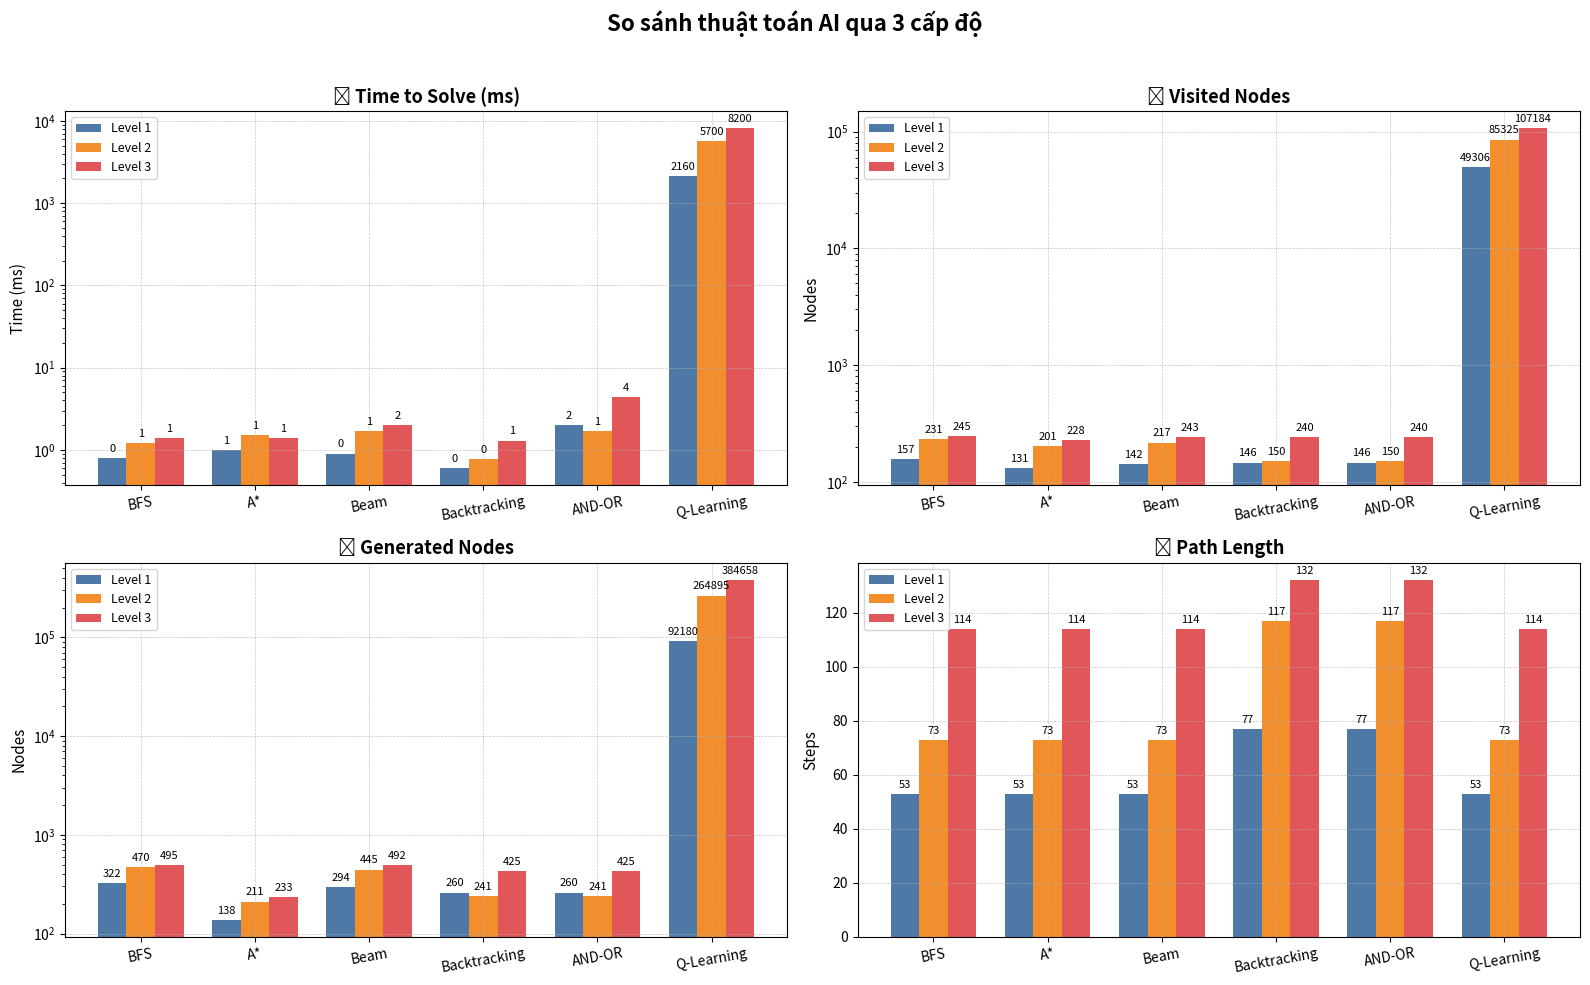

Here is the Python script that generated this plot:
# import matplotlib.pyplot as plt
# import numpy as np

# # Dữ liệu
# algorithms = ['BFS', 'A*', 'Beam', 'Backtracking', 'AND-OR', 'Q-Learning']
# levels = ['Level 1', 'Level 2', 'Level 3']

# time = [
#     [0.8, 1.2, 1.4],    # BFS
#     [1.0, 1.5, 1.4],    # A*
#     [0.9, 1.7, 2.0],    # Beam
#     [0.6, 0.77, 1.3],   # Backtracking
#     [2.0, 1.7, 4.4],    # AND-OR
#     [2160, 5700, 8200]  # Q-Learning (ms)
# ]

# visited = [
#     [157, 231, 245],
#     [131, 201, 228],
#     [142, 217, 243],
#     [146, 150, 240],
#     [146, 150, 240],
#     [49306, 85325, 107184]
# ]

# generated = [
#     [322, 470, 495],
#     [138, 211, 233],
#     [294, 445, 492],
#     [260, 241, 425],
#     [260, 241, 425],
#     [92180, 264895, 384658]
# ]

# path_len = [
#     [53, 73, 114],
#     [53, 73, 114],
#     [53, 73, 114],
#     [77, 117, 132],
#     [77, 117, 132],
#     [53, 73, 114]
# ]

# # Màu phân biệt Level
# colors = ['#4E79A7', '#F28E2B', '#E15759']

# # Hàm vẽ biểu đồ đẹp + chi tiết
# def plot_grouped_bar(data, title, ylabel, use_log=False):
#     x = np.arange(len(algorithms))
#     width = 0.25
#     fig, ax = plt.subplots(figsize=(14, 6))

#     # Vẽ 3 cột mỗi nhóm
#     values_lvl1 = [d[0] for d in data]
#     values_lvl2 = [d[1] for d in data]
#     values_lvl3 = [d[2] for d in data]

#     bars1 = ax.bar(x - width, values_lvl1, width, label='Level 1', color=colors[0])
#     bars2 = ax.bar(x,         values_lvl2, width, label='Level 2', color=colors[1])
#     bars3 = ax.bar(x + width, values_lvl3, width, label='Level 3', color=colors[2])

#     # Gán label lên từng cột
#     def annotate_bars(bars):
#         for bar in bars:
#             height = bar.get_height()
#             ax.annotate(f'{height:.0f}',
#                         xy=(bar.get_x() + bar.get_width() / 2, height),
#                         xytext=(0, 3),  # Đẩy lên 3 pixels
#                         textcoords="offset points",
#                         ha='center', va='bottom',
#                         fontsize=9)

#     annotate_bars(bars1)
#     annotate_bars(bars2)
#     annotate_bars(bars3)

#     # Tùy chỉnh biểu đồ
#     ax.set_ylabel(ylabel, fontsize=12)
#     ax.set_title(title, fontsize=15, fontweight='bold')
#     ax.set_xticks(x)
#     ax.set_xticklabels(algorithms, fontsize=11)
#     ax.legend(fontsize=10)

#     # Bật lưới
#     ax.grid(True, which='both', linestyle='--', linewidth=0.5, alpha=0.7)
#     if use_log:
#         ax.set_yscale("log")

#     plt.xticks(rotation=10)
#     plt.tight_layout()
#     plt.show()

# # Vẽ từng biểu đồ với tùy chọn log cho dữ liệu lệch nhiều
# plot_grouped_bar(time, "⏱ Time to Solve (ms)", "Time (ms)", use_log=True)
# plot_grouped_bar(visited, "🧭 Visited Nodes", "Nodes", use_log=True)
# plot_grouped_bar(generated, "🧠 Generated Nodes", "Nodes", use_log=True)
# plot_grouped_bar(path_len, "📏 Path Length", "Steps", use_log=False)
import matplotlib.pyplot as plt
import numpy as np

# Dữ liệu
algorithms = ['BFS', 'A*', 'Beam', 'Backtracking', 'AND-OR', 'Q-Learning']

time = [
    [0.8, 1.2, 1.4], [1.0, 1.5, 1.4], [0.9, 1.7, 2.0],
    [0.6, 0.77, 1.3], [2.0, 1.7, 4.4], [2160, 5700, 8200]
]
visited = [
    [157, 231, 245], [131, 201, 228], [142, 217, 243],
    [146, 150, 240], [146, 150, 240], [49306, 85325, 107184]
]
generated = [
    [322, 470, 495], [138, 211, 233], [294, 445, 492],
    [260, 241, 425], [260, 241, 425], [92180, 264895, 384658]
]
path_len = [
    [53, 73, 114], [53, 73, 114], [53, 73, 114],
    [77, 117, 132], [77, 117, 132], [53, 73, 114]
]

# Màu đẹp theo level
colors = ['#4E79A7', '#F28E2B', '#E15759']

# Tạo figure lớn chứa 4 biểu đồ con
fig, axs = plt.subplots(2, 2, figsize=(16, 10))
titles = ["⏱ Time to Solve (ms)", "🧭 Visited Nodes", "🧠 Generated Nodes", "📏 Path Length"]
ylabels = ["Time (ms)", "Nodes", "Nodes", "Steps"]
datasets = [time, visited, generated, path_len]
use_logs = [True, True, True, False]

def plot_subchart(ax, data, title, ylabel, use_log):
    x = np.arange(len(algorithms))
    width = 0.25

    val1 = [d[0] for d in data]
    val2 = [d[1] for d in data]
    val3 = [d[2] for d in data]

    bars1 = ax.bar(x - width, val1, width, label="Level 1", color=colors[0])
    bars2 = ax.bar(x,         val2, width, label="Level 2", color=colors[1])
    bars3 = ax.bar(x + width, val3, width, label="Level 3", color=colors[2])

    # Annotate số
    for bars in [bars1, bars2, bars3]:
        for bar in bars:
            h = bar.get_height()
            ax.annotate(f"{int(h)}", xy=(bar.get_x() + bar.get_width() / 2, h),
                        xytext=(0, 3), textcoords="offset points",
                        ha='center', va='bottom', fontsize=8)

    ax.set_title(title, fontsize=13, fontweight='bold')
    ax.set_ylabel(ylabel, fontsize=11)
    ax.set_xticks(x)
    ax.set_xticklabels(algorithms, fontsize=10, rotation=10)
    ax.grid(True, linestyle='--', linewidth=0.5, alpha=0.7)
    if use_log:
        ax.set_yscale("log")
    ax.legend(fontsize=9)

# Vẽ từng biểu đồ con
for i, ax in enumerate(axs.flat):
    plot_subchart(ax, datasets[i], titles[i], ylabels[i], use_logs[i])

# Tối ưu bố cục
plt.suptitle("So sánh thuật toán AI qua 3 cấp độ", fontsize=16, fontweight='bold')
plt.tight_layout(rect=[0, 0, 1, 0.96])

# Lưu ảnh chất lượng cao
plt.savefig("algorithm_comparison.png", dpi=300)

# Hiển thị
plt.show()
